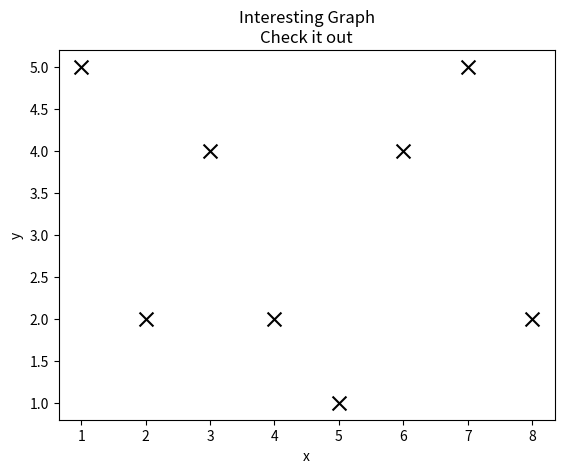

Generate this figure with matplotlib:
# -*- coding: utf-8 -*-
import matplotlib.pyplot as plt

x = [1,2,3,4,5,6,7,8]
y = [5,2,4,2,1,4,5,2]

plt.scatter(x,y, label='skitscat', color='k', s=100, marker="x")

plt.xlabel('x')
plt.ylabel('y')
plt.title('Interesting Graph\nCheck it out')
#plt.legend()
plt.show()
